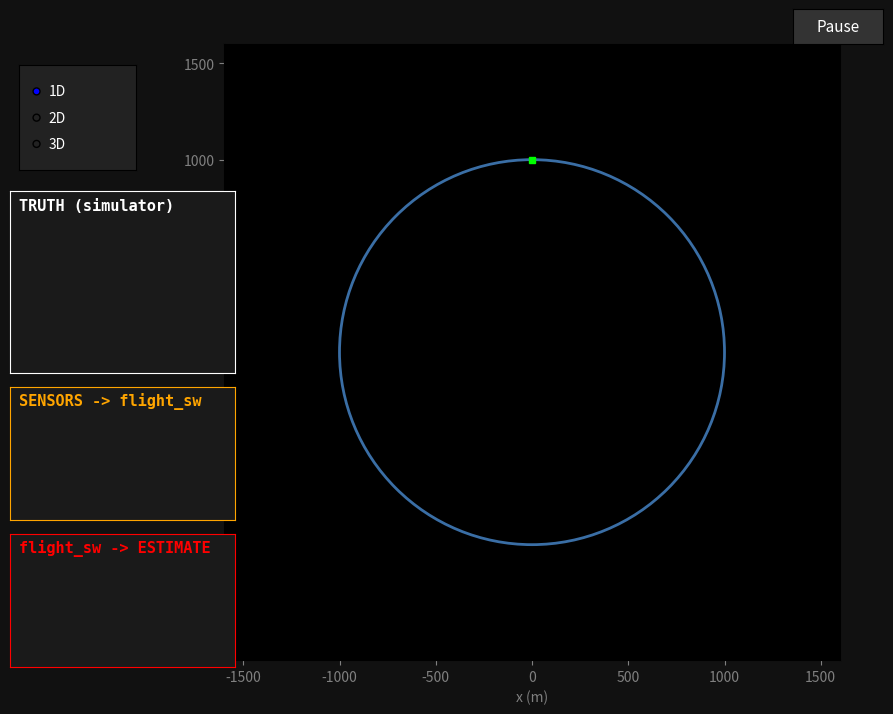

The script that saved this image:
import numpy as np
import matplotlib.pyplot as plt
from matplotlib.animation import FuncAnimation
from matplotlib.patches import Circle
from matplotlib.widgets import RadioButtons, Button


# ----------------------------------------------------------------------------
# Parameters (toy planet so that the rocket is visible on screen)
# ----------------------------------------------------------------------------
R_PLANET = 1000.0            # m
G0 = 9.81                    # m/s^2 at the surface
GM = G0 * R_PLANET**2

MASS = 100.0                 # kg (constant, unlimited fuel -> TODO: variable mass)
THRUST = 3500.0              # N
A_MAX = THRUST / MASS        # max thrust acceleration (m/s^2)

CD, AREA = 0.5, 0.05         # drag coefficient, reference area (m^2)
RHO0, H_SCALE = 1.2, 80.0    # sea-level density (kg/m^3), scale height (m) -> toy values

# Flight plan
BURN_1D = 3.0                # s, burn duration in 1D mode
H_VERT = 40.0                # m, vertical ascent before starting to tilt (2D / 3D)
H_ORB = 300.0                # m, orbit altitude (2D / 3D)
D_LAND = 500.0               # m, remaining arc to the pad when landing guidance starts
A_BRAKE, V_LAND_MAX, V_TOUCH = 6.0, 80.0, 0.5   # landing speed profile (m/s^2, m/s, m/s)

DT = 0.005                   # s, fixed physics step
STEPS_PER_FRAME = 20         # physics steps per animation frame (speed of the animation)

# pressure at the floor
P_FLOOR = RHO0 * G0 * H_SCALE

# ----------------------------------------------------------------------------
# Physics + simple flight plan
# ----------------------------------------------------------------------------
class RocketSim:
    """Vector (3D) physics. 1D and 2D are the same physics with constraints."""

    def __init__(self, mode="1D"):
        self.mode = mode
        self.t = 0.0
        self.pos = np.array([0.0, 0.0, R_PLANET])   # launch pad on top of the planet
        self.vel = np.zeros(3)
        self.pad = self.pos.copy()
        self.landed = False
        self.phase = "ASCENT"

        # Orbital plane: contains the z axis and the direction e_dir
        self.ez = np.array([0.0, 0.0, 1.0])
        self.e_dir = {"1D": np.array([1.0, 0.0, 0.0]),
                      "2D": np.array([1.0, 0.0, 0.0]),
                      "3D": np.array([0.8, 0.6, 0.0])}[mode]
        self.normal = np.cross(self.ez, self.e_dir)
        self.theta = 0.0                 # angle travelled around the planet (rad)
        self._theta_prev = 0.0

        self.thrust_acc = np.zeros(3)
        self.drag_acc = np.zeros(3)
        self.touchdown_speed = None
        self.landing_error = None

    # --- mode constraints ---
    def constrain(self, v):
        v = v.copy()
        if self.mode == "1D":
            v[0] = v[1] = 0.0          # radial (z) motion only
        elif self.mode == "2D":
            v[1] = 0.0                 # x-z plane only
        return v

    # --- flight phases ---
    def update_phase(self):
        r = np.linalg.norm(self.pos)
        er = self.pos / r
        vr = self.vel @ er # for matrix multiplication
        h = r - R_PLANET

        # Angle travelled around the planet (unwrapped)
        th = np.arctan2(self.pos @ self.e_dir, self.pos @ self.ez)
        self.theta += (th - self._theta_prev + np.pi) % (2 * np.pi) - np.pi
        self._theta_prev = th

        if self.mode == "1D":
            if self.phase == "ASCENT" and self.t >= BURN_1D:
                self.phase = "COAST"
            elif self.phase == "COAST" and vr < 0:
                self.phase = "LANDING"
        else:
            vt = self.vel @ np.cross(self.normal, er)
            vc = np.sqrt(GM / (R_PLANET + H_ORB))
            if self.phase == "ASCENT" and h >= H_VERT:
                self.phase = "INSERTION"
            elif (self.phase == "INSERTION" and abs(h - H_ORB) < 10
                  and abs(vr) < 2 and abs(vt - vc) < 2):
                self.phase = "ORBIT"
            elif self.phase == "ORBIT" and (2 * np.pi - self.theta) * r <= D_LAND:
                self.phase = "LANDING"

    def guidance(self):
        """Thrust acceleration (world frame) commanded by the simulated autopilot."""
        r = np.linalg.norm(self.pos)
        er = self.pos / r

        if self.phase == "ASCENT":
            return A_MAX * er

        if self.phase in ("INSERTION", "ORBIT"):
            et = np.cross(self.normal, er)
            vr, vt = self.vel @ er, self.vel @ et
            h = r - R_PLANET
            vc = np.sqrt(GM / (R_PLANET + H_ORB))
            # Radial: reach and hold the orbit altitude (gravity and centrifugal compensated)
            vr_des = np.clip(0.5 * (H_ORB - h), -40.0, 40.0)
            ar = 2.0 * (vr_des - vr) + GM / r**2 - vt**2 / r
            ar = np.clip(ar, -0.6 * A_MAX, 0.6 * A_MAX)
            # Tangential: reach and hold circular speed
            at_lim = np.sqrt(max(A_MAX**2 - ar**2, 0.0))
            at = np.clip(10.0 * (vc - vt), -at_lim, at_lim)
            return ar * er + at * et

        if self.phase == "LANDING":
            d = self.pad - self.pos
            dist = np.linalg.norm(d)
            v_mag = min(V_LAND_MAX, np.sqrt(2 * A_BRAKE * dist) + V_TOUCH)
            v_des = v_mag * d / dist if dist > 1e-6 else np.zeros(3)
            a = 5.0 * (v_des - self.vel) + GM * self.pos / r**3   # + gravity compensation
            n = np.linalg.norm(a)
            return a if n <= A_MAX else a * (A_MAX / n)

        return np.zeros(3)    # COAST / LANDED

    def acceleration(self):
        r = np.linalg.norm(self.pos)
        gravity = -GM * self.pos / r**3                       # g(h) = GM / r^2

        self.thrust_acc = self.constrain(self.guidance())

        h = r - R_PLANET                                      # drag: 0.5 * rho * Cd * A * v^2
        rho = RHO0 * np.exp(-h / H_SCALE)
        speed = np.linalg.norm(self.vel)
        drag = -0.5 * rho * CD * AREA * speed * self.vel / MASS
        self.drag_acc = self.constrain(drag)

        return self.constrain(gravity) + self.thrust_acc + self.drag_acc

    def step(self, dt=DT):
        if self.landed:
            return
        self.update_phase()
        a = self.acceleration()
        self.vel += a * dt                  # semi-implicit Euler  (TODO: RK4)
        self.pos += self.vel * dt
        self.t += dt
        # if the rocket is landed
        if np.linalg.norm(self.pos) <= R_PLANET and self.t > 0.1:
            # velocity at the moment of touchdown
            self.touchdown_speed = np.linalg.norm(self.vel)
            # position at the moment of touchdown
            self.pos *= R_PLANET / np.linalg.norm(self.pos)
            # landing error is the distance from the pad
            self.landing_error = np.linalg.norm(self.pos - self.pad)
            # stop the rocket
            self.vel[:] = 0.0
            self.landed = True
            self.phase = "LANDED"

    def altitude(self):
        return np.linalg.norm(self.pos) - R_PLANET

    def specific_force(self):
        """What an accelerometer would measure (everything except gravity)."""
        return self.thrust_acc + self.drag_acc


# ----------------------------------------------------------------------------
# Sensors 
# ----------------------------------------------------------------------------
def sensors(sim):
    """Turn the truth into noisy raw measurements.The flight software must ONLY receive this, never the truth.
    In this simulation sensors are accelerometers, gyroscopes, barometers, GPS, magnetometers."""

    '''
    # we retrieve the real datas if the sensors were perfect
    accelerometer = sim.specific_force()
    
    r = np.linalg.norm(self.pos)
    h = r - R_PLANET    
    barometers = sim.altitude() + P_FLOOR * exp(-h / H_SCALE)

    gps = { pos : sim.pos , vel : sim.vel }

    
    gyroscopes = 
    magnetometers = 

    # now we add the noise and the bias to each sensor to simulate real sensors


    return {}

    '''
    
    return None


# ----------------------------------------------------------------------------
# Link to flight_sw (TODO)
# ----------------------------------------------------------------------------
class FlightLink:
    """Placeholder. Later: TCP client sending measurements to the C program
    and returning its estimate. For now it just returns the truth."""

    
    def step(self, sim, measurements):
        # TODO: replace with the real reply from flight_sw
        return {
            "pos": sim.pos.copy(),
            "vel": sim.vel.copy(),
            "alt_uncertainty": 0.0,      # estimated uncertainty (m)
            "vel_uncertainty": 0.0,      # estimated uncertainty (m/s)
        }


# ----------------------------------------------------------------------------
# Visualization
# ----------------------------------------------------------------------------
BG = "#111111"
RECT = [0.2, 0.05, 0.78, 0.88]
PANEL_W = 0.25

class App:

    def __init__(self):
        self.fig = plt.figure(figsize=(9, 7))
        self.fig.patch.set_facecolor(BG)
        self.fig.canvas.manager.set_window_title("Rocket GNC - simulation")
        # align on the left of the window
        self.info = self.fig.text(RECT[0], 0.95, "", color="white", family="monospace")
        lim = R_PLANET * 1.6

        # --- flat view (1D and 2D): planet = a circle ---
        ax2 = self.fig.add_axes(RECT)
        ax2.set_facecolor("black")
        ax2.set_xlim(-lim, lim)
        ax2.set_ylim(-lim, lim)
        ax2.set_aspect("equal")
        ax2.tick_params(colors="gray")
        ax2.set_xlabel("x (m)", color="gray")
        ax2.set_ylabel("z (m)", color="gray")
        ax2.add_patch(Circle((0, 0), R_PLANET, fill=False, ec="#3a6ea5", lw=2))
        ax2.plot([0], [R_PLANET], "s", color="lime", ms=5)          # launch pad
        self.v2 = self.make_lines(ax2, three_d=False)

        # --- 3D view: planet = a sphere ---
        ax3 = self.fig.add_axes(RECT, projection="3d")
        ax3.set_facecolor("black")
        ax3.set_xlim(-lim, lim)
        ax3.set_ylim(-lim, lim)
        ax3.set_zlim(-lim, lim)
        ax3.set_box_aspect((1, 1, 1))
        ax3.tick_params(colors="gray")
        ax3.set_xlabel("x (m)")
        ax3.set_ylabel("y (m)")
        ax3.set_zlabel("z (m)")
        u = np.linspace(0, 2 * np.pi, 40)
        v = np.linspace(0, np.pi, 20)
        ax3.plot_wireframe(R_PLANET * np.outer(np.cos(u), np.sin(v)),
                           R_PLANET * np.outer(np.sin(u), np.sin(v)),
                           R_PLANET * np.outer(np.ones_like(u), np.cos(v)),
                           color="#3a6ea5", linewidth=0.3, alpha=0.5)
        ax3.plot([0], [0], [R_PLANET], "s", color="lime", ms=5)     # launch pad
        self.v3 = self.make_lines(ax3, three_d=True)

        self.info = self.fig.text(0.2, 0.95, "", color="white", family="monospace")

        # --- mode selector ---
        rax = self.fig.add_axes([0.02, 0.75, 0.13, 0.15], facecolor="#222222")
        self.radio = RadioButtons(rax, ("1D", "2D", "3D"), active=0)
        for lbl in self.radio.labels:
            lbl.set_color("white")
        self.radio.on_clicked(self.reset)

        # add the connection to the flight software
        self.link = FlightLink()

        # add pause button
        self.paused = False
        bax = self.fig.add_axes([0.88, 0.93, 0.10, 0.05])
        self.btn_pause = Button(bax, "Pause", color="#333333", hovercolor="#555555")
        self.btn_pause.label.set_color("white")
        self.btn_pause.label.set_fontsize(11)
        self.btn_pause.on_clicked(self.toggle_pause) # call our function toggle_pause

        self.reset("1D")
        self.anim = FuncAnimation(self.fig, self.update, interval=30, blit=False,cache_frame_data=False)

        # add panel for truth, sensors and estimate datas
        self.txt_truth    = self.make_panel([0.01, 0.46, PANEL_W, 0.26], "TRUTH (simulator)", "white")
        self.txt_sensors  = self.make_panel([0.01, 0.25, PANEL_W, 0.19], "SENSORS -> flight_sw", "orange")
        self.txt_estimate = self.make_panel([0.01, 0.04, PANEL_W, 0.19], "flight_sw -> ESTIMATE", "red")

    @staticmethod
    def make_lines(ax, three_d):
        """Trails and dots: white = truth, red = estimate."""
        empty = ([], [], []) if three_d else ([], [])
        (tt,) = ax.plot(*empty, color="white", lw=1, alpha=0.6)
        (te,) = ax.plot(*empty, color="red", lw=1, alpha=0.6)
        (dt_,) = ax.plot(*empty, "o", color="white", ms=6)
        (de,) = ax.plot(*empty, "o", color="red", ms=4)
        return dict(ax=ax, three_d=three_d, trail_true=tt, trail_estimate=te,
                    dot_true=dt_, dot_estimate=de)

    def reset(self, mode):
        # turn off the pause if it was on
        self.paused = False
        self.btn_pause.label.set_text("Pause")

        # reset the simulation
        self.sim = RocketSim(mode)
        self.true_pts, self.estimate_pts = [], []
        self.done = False
        flat = mode != "3D"
        self.view = self.v2 if flat else self.v3
        self.v2["ax"].set_visible(flat)
        self.v3["ax"].set_visible(not flat)
        for v in (self.v2, self.v3):
            for k in ("trail_true", "trail_estimate", "dot_true", "dot_estimate"):
                v[k].set_data([], [])
                if v["three_d"]:
                    v[k].set_3d_properties([])

    def draw_points(self, view, pts, trail, dot):
        arr = np.array(pts)
        if view["three_d"]:
            view[trail].set_data(arr[:, 0], arr[:, 1])
            view[trail].set_3d_properties(arr[:, 2])
            view[dot].set_data([arr[-1, 0]], [arr[-1, 1]])
            view[dot].set_3d_properties([arr[-1, 2]])
        else:
            view[trail].set_data(arr[:, 0], arr[:, 2])      # x-z plane
            view[dot].set_data([arr[-1, 0]], [arr[-1, 2]])

    def make_panel(self, rect, title, color):
        """Rectangle with a title and a text area. Returns the text object to update."""
        ax = self.fig.add_axes(rect, facecolor="#1a1a1a")
        ax.set_xticks([])
        ax.set_yticks([])
        for sp in ax.spines.values():
            sp.set_color(color)
        ax.text(0.04, 0.96, title, color=color, fontsize=11, fontweight="bold",va="top", family="monospace", transform=ax.transAxes)
        return ax.text(0.04, 0.80, "", color="white", fontsize=10, va="top",family="monospace", transform=ax.transAxes)
    
    def toggle_pause(self, _event):
        self.paused = not self.paused
        self.btn_pause.label.set_text("Resume" if self.paused else "Pause")
        self.fig.canvas.draw_idle()
    
    def format_estimate(self, s, est, vr_true):
        """Text of panel 3, depending on the mode. 'error' is computed here:
        flight_sw never knows the truth."""
        pos, vel = est["pos"], est["vel"]
        r_est = np.linalg.norm(pos)
        alt_est = r_est - R_PLANET
        vr_est = vel @ (pos / r_est)

        if s.mode == "1D":
            return (
                f"altitude  {alt_est:8.1f} m\n"
                f"velocity  {vr_est:8.1f} m/s\n"
                f"altitude_uncertainty {est['alt_uncertainty']:8.2f} m\n"
                f"velocity_uncertainty {est['vel_uncertainty']:8.2f} m/s\n"
                f"error_altitude   {alt_est - s.altitude():8.2f} m\n"
                f"error_velocity   {vr_est - vr_true:8.2f} m/s"
            )

        err_pos = np.linalg.norm(pos - s.pos)

        if s.mode == "2D":
            return (
                f"position_x     {pos[0]:8.1f} m\n"
                f"position_z     {pos[2]:8.1f} m\n"
                f"velocity_x     {vel[0]:8.1f} m/s\n"
                f"velocity_z     {vel[2]:8.1f} m/s\n"
                f"altitude  {alt_est:8.1f} m\n"
                f"error_position   {err_pos:8.2f} m"
            )

        return (  # 3D
            f"position_x     {pos[0]:8.1f} m\n"
            f"position_y     {pos[1]:8.1f} m\n"
            f"position_z     {pos[2]:8.1f} m\n"
            f"velocity_x     {vel[0]:8.1f} m/s\n"
            f"velocity_y     {vel[1]:8.1f} m/s\n"
            f"velocity_z     {vel[2]:8.1f} m/s\n"
            f"altitude  {alt_est:8.1f} m\n"
            f"error_position   {err_pos:8.2f} m"
        )
    
    def format_truth(self, s, vr_true):
        """Text of panel 1 (true state). Same labels and same order as the
        estimate panel, so that both can be compared line by line."""
        pos, vel = s.pos, s.vel

        if s.mode == "1D":
            return (
                f"altitude  {s.altitude():8.1f} m\n"
                f"velocity  {vr_true:8.1f} m/s"
            )

        if s.mode == "2D":
            return (
                f"position_x     {pos[0]:8.1f} m\n"
                f"position_z     {pos[2]:8.1f} m\n"
                f"velocity_x     {vel[0]:8.1f} m/s\n"
                f"velocity_z     {vel[2]:8.1f} m/s\n"
                f"altitude  {s.altitude():8.1f} m"
            )

        return (  # 3D
            f"position_x     {pos[0]:8.1f} m\n"
            f"position_y     {pos[1]:8.1f} m\n"
            f"position_z     {pos[2]:8.1f} m\n"
            f"velocity_x     {vel[0]:8.1f} m/s\n"
            f"velocity_y     {vel[1]:8.1f} m/s\n"
            f"velocity_z     {vel[2]:8.1f} m/s\n"
            f"altitude  {s.altitude():8.1f} m"
        )
    
    def update(self, _frame):
        # if the animation is over or in pause do nothing
        if self.done or self.paused:
            return
        # else for each frame
        for _ in range(STEPS_PER_FRAME):
            # do the physics step, get the measurements and the estimate
            self.sim.step()
            # make the measurements from the sensors
            measurements = sensors(self.sim)
            # make the estimate from the flight software
            estimate = self.link.step(self.sim, measurements)
            
        
        # update the visualization (difference between the truth and the estimate)
        self.true_pts.append(self.sim.pos.copy())
        self.estimate_pts.append(estimate["pos"].copy())
        self.draw_points(self.view, self.true_pts, "trail_true", "dot_true")
        self.draw_points(self.view, self.estimate_pts, "trail_estimate", "dot_estimate")

        s = self.sim
        r = np.linalg.norm(s.pos)
        # vr is the radial velocity (positive = away from the planet)
        vr = s.vel @ (s.pos / r)

        # Top text
        text = (f"mode {s.mode} | {s.phase:9s} | t = {s.t:6.1f} s | alt = {s.altitude():7.1f} m"f" | lap = {s.theta / (2 * np.pi) * 100:5.1f} %")

        # if the rocket has landed
        if s.landed:
            # modify the main text and set the done flag to True
            text += f"\nLANDED: {s.landing_error:.1f} m from pad, touchdown {s.touchdown_speed:.1f} m/s"
            self.done = True

        # update the main text
        self.info.set_text(text)

        # panel 1: true physical state (depends on the mode)
        self.txt_truth.set_text(self.format_truth(s, vr))

        # panel 2: raw sensor data sent to flight_sw
        if measurements:
            self.txt_sensors.set_text("\n".join(f"{k:<8s} {v:10.3f}" for k, v in measurements.items()))
        else:
            self.txt_sensors.set_text("(no sensor model yet)")

        # panel 3: values returned by flight_sw (depends on the mode)
        self.txt_estimate.set_text(self.format_estimate(s, estimate, vr))

    
if __name__ == "__main__":
    app = App()
    plt.show()
   
